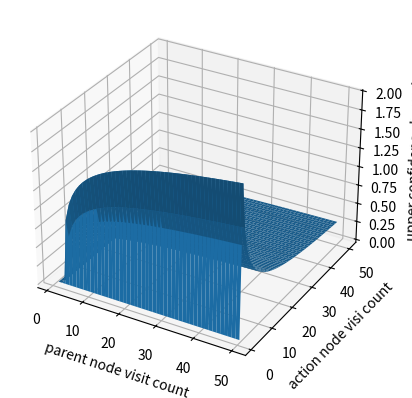

Write the Python code that produced this figure.
import numpy as np
import matplotlib.pyplot as plt
from mpl_toolkits.mplot3d import Axes3D
from matplotlib import cm
import math

def plot1():
	C  = 2.0
	visits = np.arange(1,50,1)
	#value_0 = math.sqrt( math.log(  
	value_0 = C * np.sqrt( np.log( visits ) / visits )
	value_50 = 0.5 + C * np.sqrt( np.log( visits ) / visits )
	value_100 = 1.0 + C * np.sqrt( np.log( visits ) / visits )

	fig = plt.figure()
	ax = fig.add_subplot(111)
	ax.plot(visits, value_0, color='b', marker='.', label='value=0')
	ax.plot(visits, value_50, color='m', marker='.', label='value=50')
	ax.plot(visits, value_100, color='g', marker='.', label='value=100')
	ax.legend()
	plt.show()

def plot2():
	time   = np.linspace(1,50)
	visits = np.linspace(1,50)
	X,Y = np.meshgrid(time,visits)
	UCB = np.zeros((50,50),float)
	for t in range(1,50):
		for v in range(1,50):
			UCB[v][t] = np.sqrt( np.log( t ) / v )
	fig = plt.figure()
	#ax = fig.add_subplot(111)
	#cmap=plt.get_cmap(Args.cmap)
	#c=ax.pcolor(X,Y,Z, cmap=cmap)
	ax = fig.add_subplot(111, projection='3d')
	#ax.scatter(time,visits,UCB)
	ax.plot_surface(X,Y,UCB)
	ax.set_xlabel('parent node visit count')
	ax.set_ylabel('action node visi count')
	ax.set_zlabel('upper confidence bound')
	plt.show()
	
if __name__ == '__main__':
	plot2()

